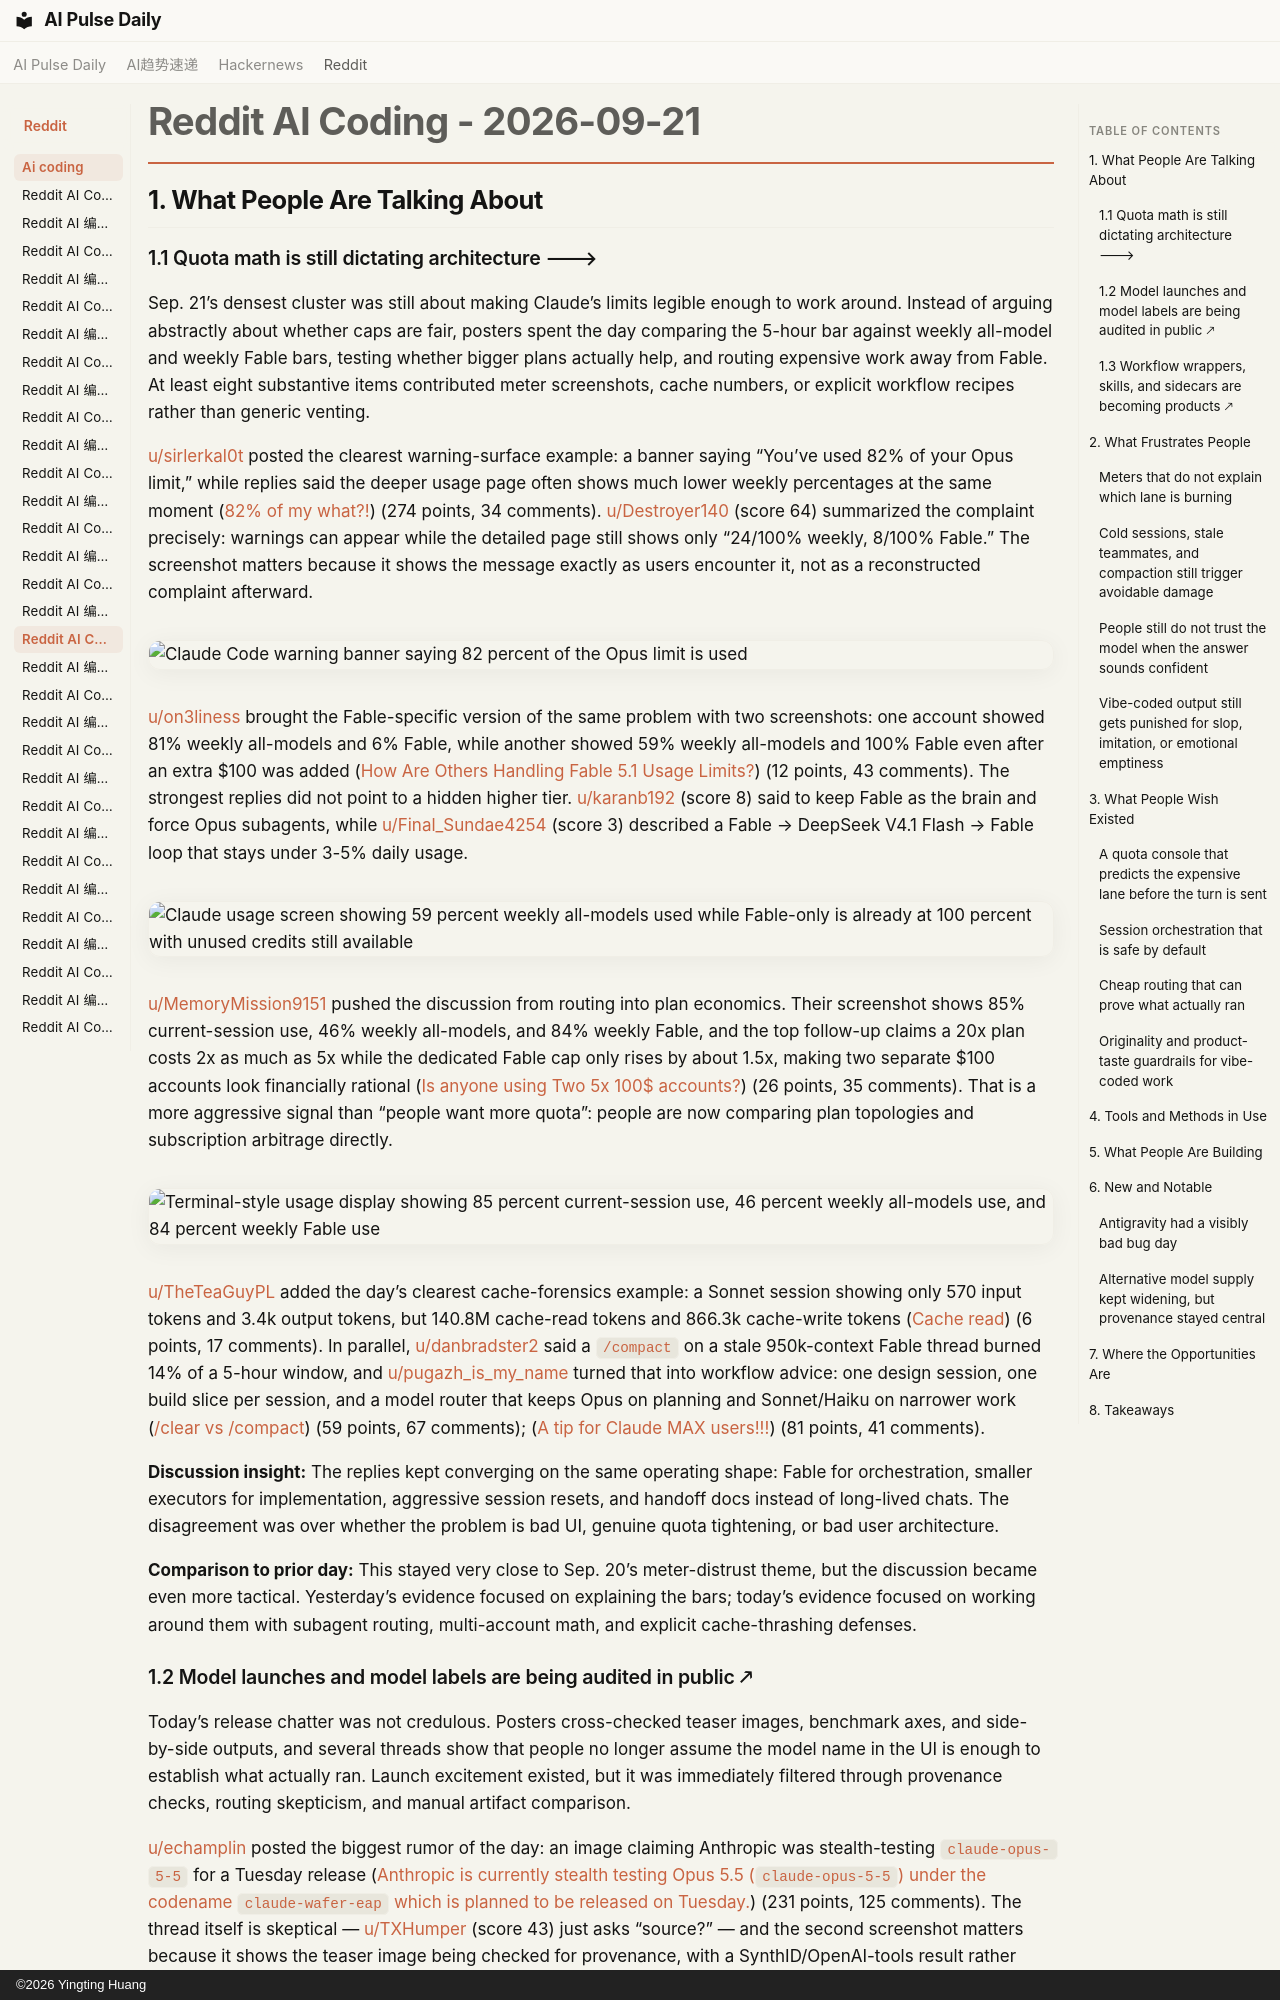

repository: vibewatch/vibewatch.github.io · page: reddit/ai-coding/2026-09-21/index.html · generator: mkdocs · copyright: ©2026 Yingting Huang

# Reddit AI Coding - 2026-09-21

## 1. What People Are Talking About

### 1.1 Quota math is still dictating architecture 🡒

Sep. 21’s densest cluster was still about making Claude’s limits legible enough to work around. Instead of arguing abstractly about whether caps are fair, posters spent the day comparing the 5-hour bar against weekly all-model and weekly Fable bars, testing whether bigger plans actually help, and routing expensive work away from Fable. At least eight substantive items contributed meter screenshots, cache numbers, or explicit workflow recipes rather than generic venting.

[u/sirlerkal0t](https://www.reddit.com/user/sirlerkal0t) posted the clearest warning-surface example: a banner saying “You’ve used 82% of your Opus limit,” while replies said the deeper usage page often shows much lower weekly percentages at the same moment ([82% of my what?!](https://www.reddit.com/r/ClaudeCode/comments/1wl5mbn/82_of_my_what/)) (274 points, 34 comments). [u/Destroyer140](https://www.reddit.com/user/Destroyer140) (score 64) summarized the complaint precisely: warnings can appear while the detailed page still shows only “24/100% weekly, 8/100% Fable.” The screenshot matters because it shows the message exactly as users encounter it, not as a reconstructed complaint afterward.

![Claude Code warning banner saying 82 percent of the Opus limit is used](https://i.redd.it/3ln9vbm2elqh1.png)

[u/on3liness](https://www.reddit.com/user/on3liness) brought the Fable-specific version of the same problem with two screenshots: one account showed 81% weekly all-models and 6% Fable, while another showed 59% weekly all-models and 100% Fable even after an extra $100 was added ([How Are Others Handling Fable 5.1 Usage Limits?](https://www.reddit.com/r/ClaudeCode/comments/1wlhghz/how_are_others_handling_fable_51_usage_limits/)) (12 points, 43 comments). The strongest replies did not point to a hidden higher tier. [u/karanb192](https://www.reddit.com/user/karanb192) (score 8) said to keep Fable as the brain and force Opus subagents, while [u/Final_Sundae4254](https://www.reddit.com/user/Final_Sundae4254) (score 3) described a Fable → DeepSeek V4.1 Flash → Fable loop that stays under 3-5% daily usage.

![Claude usage screen showing 59 percent weekly all-models used while Fable-only is already at 100 percent with unused credits still available](https://preview.redd.it/iebpvmly4pqh1.jpeg?width=1320&format=pjpg&auto=webp&s=926d97b89a4e8d457c67b4053628eec1a31c2e95)

[u/MemoryMission9151](https://www.reddit.com/user/MemoryMission9151) pushed the discussion from routing into plan economics. Their screenshot shows 85% current-session use, 46% weekly all-models, and 84% weekly Fable, and the top follow-up claims a 20x plan costs 2x as much as 5x while the dedicated Fable cap only rises by about 1.5x, making two separate $100 accounts look financially rational ([Is anyone using Two 5x 100$ accounts?](https://www.reddit.com/r/vibecoding/comments/1wlnqam/is_anyone_using_two_5x_100_accounts/)) (26 points, 35 comments). That is a more aggressive signal than “people want more quota”: people are now comparing plan topologies and subscription arbitrage directly.

![Terminal-style usage display showing 85 percent current-session use, 46 percent weekly all-models use, and 84 percent weekly Fable use](https://i.redd.it/dm0k8fogqpqh1.png)

[u/TheTeaGuyPL](https://www.reddit.com/user/TheTeaGuyPL) added the day’s clearest cache-forensics example: a Sonnet session showing only 570 input tokens and 3.4k output tokens, but 140.8M cache-read tokens and 866.3k cache-write tokens ([Cache read](https://www.reddit.com/r/ClaudeCode/comments/1wlj2dv/cache_read/)) (6 points, 17 comments). In parallel, [u/danbradster2](https://www.reddit.com/user/danbradster2) said a `/compact` on a stale 950k-context Fable thread burned 14% of a 5-hour window, and [u/pugazh_is_my_name](https://www.reddit.com/user/pugazh_is_my_name) turned that into workflow advice: one design session, one build slice per session, and a model router that keeps Opus on planning and Sonnet/Haiku on narrower work ([/clear vs /compact](https://www.reddit.com/r/ClaudeCode/comments/1wl4c13/clear_vs_compact/)) (59 points, 67 comments); ([A tip for Claude MAX users!!!](https://www.reddit.com/r/ClaudeCode/comments/1wli2e9/a_tip_for_claude_max_users/)) (81 points, 41 comments).

**Discussion insight:** The replies kept converging on the same operating shape: Fable for orchestration, smaller executors for implementation, aggressive session resets, and handoff docs instead of long-lived chats. The disagreement was over whether the problem is bad UI, genuine quota tightening, or bad user architecture.

**Comparison to prior day:** This stayed very close to Sep. 20’s meter-distrust theme, but the discussion became even more tactical. Yesterday’s evidence focused on explaining the bars; today’s evidence focused on working around them with subagent routing, multi-account math, and explicit cache-thrashing defenses.
